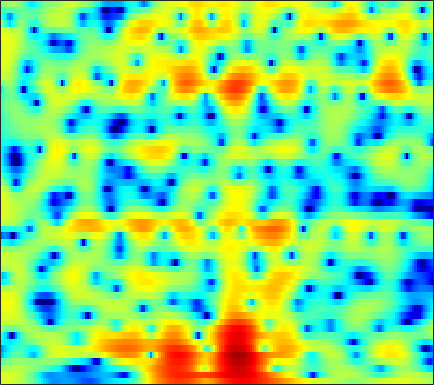

Source data for this figure (header and first rows):
3.6448, 3.6888, 3.7028, 3.658, 3.5843, 3.4332, 3.2177, 3.0119, 2.6835, 2.2829, 1.7884, 1.3657, 0.72814, -0.00036798, -0.61531, -1.5369, -2.5684, -3.415, -4.6204, -5.8905, -7.1483, -8.0482, -9.0734, -9.8179
3.554, 3.671, 3.766, 3.792, 3.764, 3.658, 3.47, 3.271, 2.922, 2.475, 1.921, 1.429, 0.6637, -0.2396, -1.01, -2.166, -3.474, -4.548, -6.06, -7.576, -8.911, -9.656, -10.18, -10.22
0.9826, 1.329, 1.714, 2.008, 2.173, 2.327, 2.398, 2.394, 2.322, 2.175, 1.959, 1.756, 1.424, 1.039, 0.723, 0.2678, -0.2129, -0.5863, -1.083, -1.578, -2.075, -2.449, -2.956, -3.492
-2.109, -1.596, -0.9818, -0.4496, -0.1081, 0.2602, 0.5279, 0.6507, 0.7265, 0.714, 0.6257, 0.5246, 0.3708, 0.2207, 0.1323, 0.06659, 0.06801, 0.1133, 0.2063, 0.3239, 0.4307, 0.4883, 0.518, 0.4803
-9.121, -7.779, -5.928, -4.315, -3.336, -2.359, -1.717, -1.442, -1.381, -1.658, -2.331, -3.117, -4.54, -6.359, -7.753, -8.57, -7.237, -5.49, -3.208, -1.306, 0.222, 1.139, 2.103, 2.825
-10.1, -9.034, -7.395, -5.908, -4.982, -3.993, -3.283, -2.918, -2.691, -2.697, -2.96, -3.326, -4.007, -4.823, -5.347, -5.534, -4.802, -3.789, -2.202, -0.6754, 0.64, 1.467, 2.368, 3.059
-5.146, -5.527, -5.925, -6.197, -6.255, -6.076, -5.576, -5.014, -4.181, -3.337, -2.593, -2.104, -1.525, -1.029, -0.6842, -0.2284, 0.2471, 0.611, 1.11, 1.606, 2.057, 2.342, 2.638, 2.84
-3.285, -4.573, -6.954, -10.71, -15.61, -37.04, -14.49, -9.854, -6.119, -3.649, -1.901, -0.926, 0.06228, 0.7764, 1.184, 1.588, 1.862, 2.006, 2.125, 2.184, 2.201, 2.203, 2.191, 2.157
0.9223, 0.4775, -0.1746, -0.7842, -1.118, -1.289, -1.062, -0.6848, -0.04413, 0.6119, 1.168, 1.492, 1.767, 1.864, 1.822, 1.609, 1.229, 0.8441, 0.2092, -0.5, -1.222, -1.697, -2.141, -2.276
2.735, 2.861, 2.957, 2.976, 2.958, 2.908, 2.843, 2.784, 2.671, 2.497, 2.229, 1.961, 1.496, 0.8837, 0.3149, -0.6144, -1.763, -2.788, -4.442, -6.581, -9.499, -12.56, -18.88, -20.57
3.16, 3.529, 3.856, 4.015, 4.034, 3.942, 3.721, 3.469, 3.011, 2.421, 1.684, 1.046, 0.06279, -1.057, -1.989, -3.328, -4.759, -5.884, -7.451, -9.038, -10.56, -11.51, -12.28, -12.14
4.003, 4.341, 4.624, 4.721, 4.679, 4.47, 4.07, 3.646, 2.911, 1.976, 0.8255, -0.1946, -1.766, -3.555, -5.03, -7.096, -9.209, -10.68, -12.34, -13.5, -14.2, -14.39, -14.11, -13.23
4.682, 4.881, 5.021, 5.016, 4.904, 4.603, 4.114, 3.618, 2.754, 1.638, 0.2326, -1.049, -3.106, -5.691, -8.075, -12.15, -18, -24.72, -28.95, -23.4, -22.27, -23.49, -28.7, -27.15
4.145, 4.259, 4.344, 4.345, 4.279, 4.079, 3.741, 3.377, 2.716, 1.832, 0.7063, -0.3025, -1.903, -3.791, -5.391, -7.659, -9.912, -11.36, -12.6, -13.15, -13.27, -13.27, -12.91, -11.9
1.542, 1.57, 1.723, 1.968, 2.176, 2.42, 2.551, 2.54, 2.364, 1.989, 1.416, 0.8661, -0.009622, -0.9886, -1.765, -2.794, -3.743, -4.332, -4.925, -5.277, -5.368, -5.251, -4.859, -4.238
-4.948, -5.669, -4.916, -2.984, -1.54, 0.02272, 1.113, 1.653, 2.051, 2.131, 1.93, 1.619, 1.046, 0.3193, -0.2891, -1.127, -1.911, -2.415, -2.907, -3.115, -3.036, -2.788, -2.264, -1.557
-6.43, -8.065, -6.644, -3.546, -1.601, 0.3066, 1.58, 2.211, 2.675, 2.768, 2.537, 2.162, 1.404, 0.3543, -0.6133, -2.139, -3.878, -5.204, -6.638, -7.059, -6.291, -5.279, -3.776, -2.31
1.52, 1.338, 1.371, 1.665, 1.989, 2.421, 2.765, 2.926, 2.956, 2.755, 2.307, 1.785, 0.8093, -0.5183, -1.802, -4.024, -7.088, -10.27, -16.74, -19.4, -13.06, -9.978, -7.219, -5.27
3.339, 3.205, 3.084, 3.019, 2.989, 2.966, 2.925, 2.845, 2.667, 2.372, 1.92, 1.471, 0.7081, -0.2691, -1.138, -2.474, -3.933, -5.036, -6.345, -7.258, -7.777, -8.007, -8.244, -8.415
3.232, 3.058, 2.848, 2.682, 2.579, 2.479, 2.396, 2.332, 2.243, 2.11, 1.911, 1.706, 1.344, 0.8622, 0.4255, -0.248, -1.025, -1.669, -2.609, -3.692, -4.999, -6.241, -8.557, -12.35
1.224, 0.9173, 0.5534, 0.2623, 0.1173, 0.03805, 0.0899, 0.2308, 0.4822, 0.7639, 1.036, 1.192, 1.32, 1.362, 1.328, 1.192, 0.9487, 0.6966, 0.2557, -0.3284, -1.042, -1.658, -2.559, -3.384
-3.852, -4.36, -5.033, -5.799, -6.371, -6.823, -6.438, -5.626, -4.284, -3.007, -1.943, -1.3, -0.6098, -0.04628, 0.2942, 0.6974, 1.02, 1.204, 1.384, 1.475, 1.482, 1.447, 1.394, 1.362
-12.93, -11.31, -10.54, -11.7, -14.2, -22.96, -20.14, -13.29, -8.85, -6.397, -5.025, -4.403, -3.832, -3.253, -2.68, -1.712, -0.6496, 0.08989, 0.9362, 1.603, 2.068, 2.32, 2.551, 2.72
-6.072, -5.389, -4.639, -4.421, -4.519, -4.697, -4.544, -4.221, -3.837, -3.874, -4.71, -6.085, -9.334, -13.25, -11.15, -6.048, -2.567, -0.7769, 0.8723, 1.862, 2.404, 2.574, 2.563, 2.41
2.831, 2.658, 2.506, 2.381, 2.265, 2.054, 1.788, 1.496, 0.9974, 0.2022, -0.9471, -2.049, -3.603, -4.511, -4.215, -2.792, -1.191, -0.2298, 0.637, 0.9718, 0.8123, 0.3538, -0.7189, -2.377
3.939, 3.801, 3.603, 3.384, 3.203, 2.932, 2.601, 2.308, 1.858, 1.334, 0.7775, 0.3544, -0.1587, -0.5519, -0.7374, -0.8898, -1.014, -1.143, -1.512, -2.098, -3.007, -3.918, -5.516, -7.622
3.861, 3.794, 3.645, 3.437, 3.253, 2.981, 2.684, 2.454, 2.115, 1.773, 1.407, 1.125, 0.7213, 0.2997, -0.04432, -0.5583, -1.184, -1.757, -2.684, -3.822, -5.175, -6.294, -7.848, -9.326
3.94, 3.842, 3.627, 3.344, 3.103, 2.772, 2.463, 2.256, 2.03, 1.839, 1.661, 1.522, 1.304, 1.003, 0.6937, 0.1478, -0.5906, -1.3, -2.48, -4.027, -5.984, -7.805, -10.72, -14.13
4.234, 3.922, 3.368, 2.708, 2.187, 1.527, 1.02, 0.789, 0.7428, 0.9082, 1.213, 1.451, 1.716, 1.844, 1.818, 1.597, 1.122, 0.5805, -0.4231, -1.812, -3.677, -5.456, -8.44, -12.22
3.877, 3.186, 1.98, 0.4182, -0.9909, -3.115, -5.078, -5.742, -4.942, -3.102, -1.268, -0.1046, 1.113, 1.995, 2.462, 2.826, 2.899, 2.769, 2.356, 1.702, 0.8021, 0.002509, -1.174, -2.333
1.423, 0.4749, -1.114, -3.183, -5.165, -8.669, -13.6, -16.58, -12.5, -7.984, -4.861, -3.094, -1.251, 0.149, 0.9735, 1.804, 2.376, 2.647, 2.817, 2.789, 2.603, 2.379, 1.991, 1.556
-1.371, -2.339, -3.794, -5.372, -6.563, -7.974, -8.957, -9.173, -8.762, -7.63, -6.151, -4.949, -3.393, -1.963, -1.028, 0.04248, 0.921, 1.456, 2.022, 2.413, 2.663, 2.765, 2.809, 2.751
-3.512, -4.636, -6.302, -8.111, -9.475, -11.15, -12.29, -12.47, -11.85, -10.36, -8.525, -7.11, -5.288, -3.631, -2.529, -1.226, -0.1207, 0.592, 1.409, 2.095, 2.643, 2.97, 3.299, 3.489
-5.021, -6.433, -8.721, -11.53, -14.09, -18.45, -25.27, -30.77, -21.84, -15.86, -11.77, -9.389, -6.824, -4.827, -3.612, -2.239, -1.101, -0.3318, 0.5933, 1.496, 2.347, 2.932, 3.583, 4.07
-5.62, -6.906, -9.222, -12.33, -15.24, -19.91, -23.8, -23.12, -19.29, -14.84, -11.09, -8.846, -6.577, -4.973, -4.16, -3.521, -3.184, -2.926, -2.2, -0.943, 0.656, 1.843, 3.228, 4.28
-5.639, -6.1, -7.318, -9.234, -11.13, -14.06, -16.22, -15.42, -12.53, -9.589, -7.207, -5.846, -4.579, -4.019, -4.074, -5.101, -7.691, -11.68, -18.91, -8.585, -2.954, -0.2626, 2.242, 3.895
-5.23, -4.929, -4.877, -5.111, -5.366, -5.624, -5.645, -5.41, -4.81, -4.018, -3.217, -2.697, -2.221, -2.074, -2.235, -2.752, -3.541, -4.094, -4.051, -2.807, -0.9148, 0.4816, 2.032, 3.175
-4.209, -3.797, -3.351, -3.004, -2.79, -2.532, -2.237, -2.009, -1.646, -1.274, -0.9158, -0.6791, -0.4329, -0.269, -0.2128, -0.1704, -0.1171, -0.02281, 0.2357, 0.6552, 1.177, 1.579, 2.051, 2.375
-3.689, -3.199, -2.592, -2.043, -1.673, -1.238, -0.8553, -0.5963, -0.2889, -0.01343, 0.2246, 0.3757, 0.5484, 0.6896, 0.7973, 0.9164, 1.043, 1.161, 1.325, 1.506, 1.669, 1.751, 1.772, 1.64
-3.95, -3.195, -2.311, -1.574, -1.105, -0.5739, -0.1676, 0.08353, 0.3301, 0.5099, 0.6259, 0.6882, 0.7405, 0.783, 0.8293, 0.9011, 1.004, 1.107, 1.258, 1.415, 1.539, 1.586, 1.545, 1.345
-4.076, -3.031, -1.916, -1.063, -0.5635, -0.05707, 0.2778, 0.4432, 0.5425, 0.5276, 0.4263, 0.2914, 0.08897, -0.1178, -0.265, -0.3516, -0.2814, -0.1396, 0.192, 0.602, 1.012, 1.281, 1.533, 1.614
-2.856, -2.01, -1.103, -0.3991, -0.01173, 0.3069, 0.4553, 0.4318, 0.2747, -0.04654, -0.5157, -0.9668, -1.7, -2.565, -3.249, -4.021, -4.273, -3.925, -2.849, -1.482, -0.1616, 0.6765, 1.554, 2.142
-1.958, -1.452, -0.8147, -0.3308, -0.1044, -0.00356, -0.1511, -0.4207, -0.953, -1.636, -2.466, -3.168, -4.367, -6.073, -7.933, -12.24, -21.79, -16.64, -8.549, -4.197, -1.378, 0.1371, 1.591, 2.573
-3.846, -2.878, -1.707, -0.9632, -0.7196, -0.8001, -1.414, -2.142, -3.478, -4.958, -6.136, -6.613, -6.752, -6.797, -6.99, -7.289, -7.149, -6.211, -4.12, -1.851, 0.05397, 1.199, 2.337, 3.088
-6.799, -3.734, -1.438, -0.2976, -0.02574, -0.385, -1.512, -2.968, -5.948, -11.12, -23.48, -18.13, -10.12, -6.449, -4.72, -2.977, -1.553, -0.5691, 0.6625, 1.788, 2.732, 3.25, 3.671, 3.707
0.1335, 0.674, 1.276, 1.52, 1.407, 0.8092, -0.2433, -1.351, -3.161, -5.055, -6.33, -6.439, -5.501, -4.048, -2.837, -1.364, -0.008584, 0.9028, 1.953, 2.775, 3.336, 3.553, 3.504, 2.984
2.805, 2.775, 2.658, 2.344, 1.953, 1.224, 0.192, -0.7336, -2.127, -3.566, -4.817, -5.485, -5.811, -5.33, -4.489, -3.114, -1.703, -0.7112, 0.4005, 1.249, 1.793, 2.003, 1.982, 1.638
3.724, 3.698, 3.5, 3.098, 2.64, 1.796, 0.6364, -0.4696, -2.293, -4.664, -7.887, -11.2, -16.07, -13.52, -9.908, -6.325, -3.822, -2.468, -1.092, -0.1323, 0.4966, 0.77, 0.934, 0.8975
4.014, 4.119, 4.05, 3.757, 3.372, 2.627, 1.607, 0.6467, -0.9391, -2.93, -5.293, -7.208, -8.98, -8.585, -7.184, -5.213, -3.572, -2.632, -1.663, -1.02, -0.6353, -0.487, -0.4163, -0.4773
3.84, 4.07, 4.175, 4.044, 3.807, 3.307, 2.625, 2.006, 1.041, -0.01515, -1.062, -1.74, -2.414, -2.735, -2.793, -2.639, -2.445, -2.293, -2.197, -2.225, -2.404, -2.603, -2.955, -3.354
3.739, 4.02, 4.206, 4.186, 4.055, 3.739, 3.271, 2.832, 2.174, 1.455, 0.7027, 0.1597, -0.5225, -1.118, -1.514, -1.982, -2.419, -2.759, -3.315, -4.008, -4.884, -5.67, -6.851, -7.979
4.061, 4.276, 4.396, 4.369, 4.25, 3.981, 3.582, 3.205, 2.603, 1.898, 1.103, 0.449, -0.4644, -1.369, -1.979, -2.741, -3.369, -3.849, -4.536, -5.484, -6.879, -8.383, -11.29, -15.81
4.607, 4.605, 4.501, 4.32, 4.149, 3.874, 3.545, 3.24, 2.682, 1.92, 0.9125, -0.03621, -1.539, -3.23, -4.471, -5.631, -5.929, -5.708, -5.311, -5.241, -5.701, -6.472, -8.1, -10.1
4.223, 3.769, 3.121, 2.533, 2.257, 2.141, 2.224, 2.277, 2.19, 1.751, 0.8279, -0.2704, -2.419, -5.928, -10.26, -26.67, -13.42, -8.366, -4.976, -3.124, -2.149, -1.803, -1.639, -1.631
0.8056, -0.5015, -2.881, -5.802, -7.093, -5.581, -3.005, -1.53, -0.2529, 0.2989, 0.2216, -0.1866, -1.171, -2.499, -3.511, -4.241, -3.88, -3.023, -1.673, -0.4597, 0.4974, 1.047, 1.606, 1.985
-2.75, -3.812, -6.072, -9.173, -10.62, -8.538, -5.381, -3.61, -2.049, -1.188, -0.8246, -0.7851, -0.9647, -1.19, -1.351, -1.369, -1.16, -0.8407, -0.2685, 0.3668, 0.9823, 1.405, 1.894, 2.296
-3.314, -2.89, -2.71, -2.651, -2.554, -2.225, -1.736, -1.357, -1.016, -0.9208, -1.061, -1.297, -1.656, -1.978, -2.083, -2.039, -1.697, -1.319, -0.7219, -0.1021, 0.4684, 0.8533, 1.288, 1.664
-0.8188, 0.01351, 0.7632, 1.189, 1.363, 1.445, 1.363, 1.175, 0.7263, 0.0046, -1.056, -2.087, -3.691, -5.335, -6.105, -5.959, -4.718, -3.609, -2.279, -1.269, -0.5669, -0.2236, 0.05648, 0.2225
